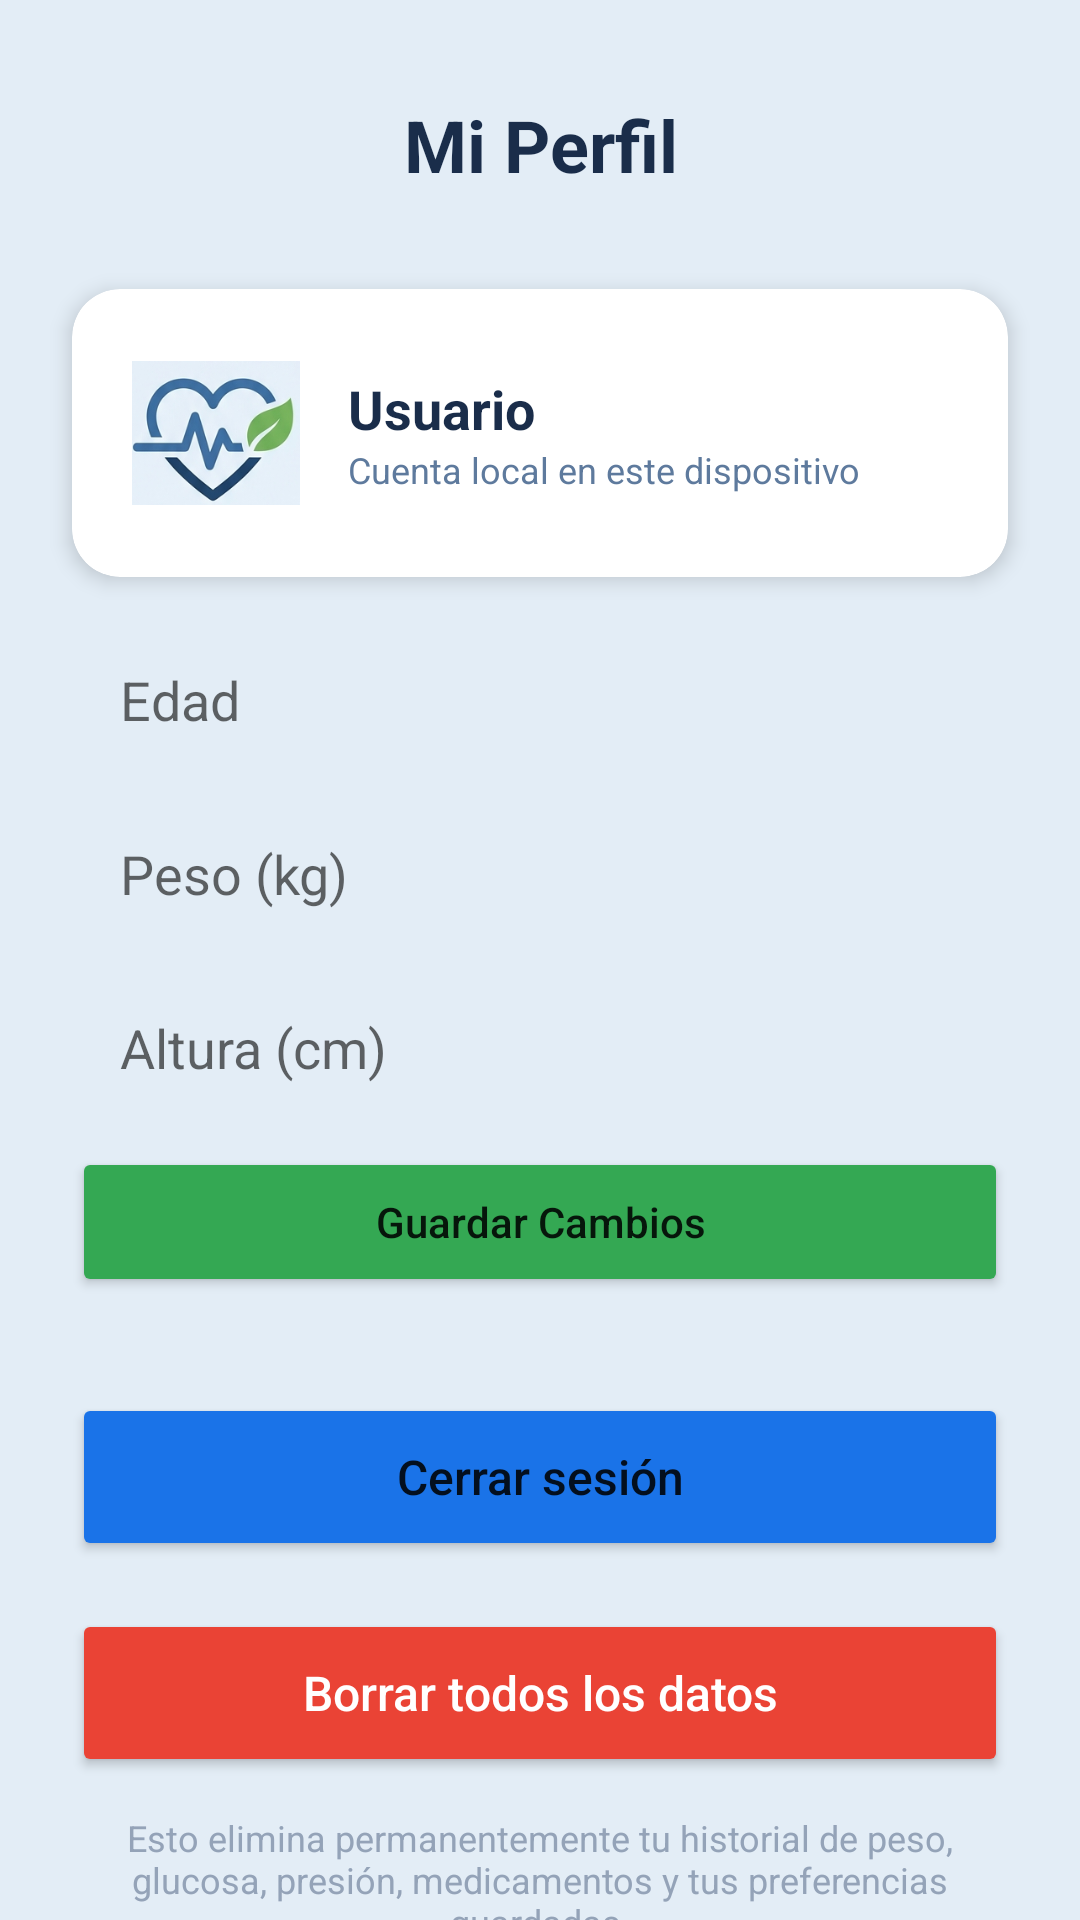

The Android layout XML behind this screen, and the referenced resources:
<!-- AndroidManifest.xml: application theme Theme.Salud_App -->
<!-- res/layout/activity_perfil.xml -->
<?xml version="1.0" encoding="utf-8"?>
<androidx.constraintlayout.widget.ConstraintLayout xmlns:android="http://schemas.android.com/apk/res/android"
    xmlns:app="http://schemas.android.com/apk/res-auto"
    xmlns:tools="http://schemas.android.com/tools"
    android:layout_width="match_parent"
    android:layout_height="match_parent"
    android:background="#E3EDF6"
    tools:context=".PerfilActivity">

    <TextView
        android:id="@+id/tvTituloPerfil"
        android:layout_width="0dp"
        android:layout_height="wrap_content"
        android:layout_marginTop="32dp"
        android:gravity="center"
        android:text="Mi Perfil"
        android:textColor="#1A2D4A"
        android:textSize="24sp"
        android:textStyle="bold"
        app:layout_constraintEnd_toEndOf="parent"
        app:layout_constraintStart_toStartOf="parent"
        app:layout_constraintTop_toTopOf="parent" />

    <androidx.cardview.widget.CardView
        android:id="@+id/cardUsuario"
        android:layout_width="0dp"
        android:layout_height="wrap_content"
        android:layout_marginStart="24dp"
        android:layout_marginTop="32dp"
        android:layout_marginEnd="24dp"
        app:cardBackgroundColor="#FFFFFF"
        app:cardCornerRadius="16dp"
        app:cardElevation="4dp"
        app:layout_constraintEnd_toEndOf="parent"
        app:layout_constraintStart_toStartOf="parent"
        app:layout_constraintTop_toBottomOf="@id/tvTituloPerfil">

        <LinearLayout
            android:layout_width="match_parent"
            android:layout_height="wrap_content"
            android:gravity="center_vertical"
            android:orientation="horizontal"
            android:padding="20dp">

            <ImageView
                android:layout_width="56dp"
                android:layout_height="56dp"
                android:contentDescription="Avatar"
                android:src="@drawable/saludaicono" />

            <LinearLayout
                android:layout_width="0dp"
                android:layout_height="wrap_content"
                android:layout_marginStart="16dp"
                android:layout_weight="1"
                android:orientation="vertical">

                <TextView
                    android:id="@+id/tvNombreUsuario"
                    android:layout_width="wrap_content"
                    android:layout_height="wrap_content"
                    android:text="Usuario"
                    android:textColor="#1A2D4A"
                    android:textSize="18sp"
                    android:textStyle="bold" />

                <TextView
                    android:layout_width="wrap_content"
                    android:layout_height="wrap_content"
                    android:text="Cuenta local en este dispositivo"
                    android:textColor="#5E7A9D"
                    android:textSize="12sp" />

            </LinearLayout>

        </LinearLayout>

    </androidx.cardview.widget.CardView>

    <LinearLayout
        android:id="@+id/llDatosPerfil"
        android:layout_width="0dp"
        android:layout_height="wrap_content"
        android:layout_marginStart="24dp"
        android:layout_marginTop="16dp"
        android:layout_marginEnd="24dp"
        android:orientation="vertical"
        app:layout_constraintEnd_toEndOf="parent"
        app:layout_constraintStart_toStartOf="parent"
        app:layout_constraintTop_toBottomOf="@id/cardUsuario">

        <EditText
            android:id="@+id/etEdadPerfil"
            android:layout_width="match_parent"
            android:layout_height="50dp"
            android:background="@drawable/rounded_edittext"
            android:hint="Edad"
            android:inputType="number"
            android:paddingStart="16dp"
            android:paddingEnd="16dp"
            android:layout_marginBottom="8dp" />

        <EditText
            android:id="@+id/etPesoPerfil"
            android:layout_width="match_parent"
            android:layout_height="50dp"
            android:background="@drawable/rounded_edittext"
            android:hint="Peso (kg)"
            android:inputType="numberDecimal"
            android:paddingStart="16dp"
            android:paddingEnd="16dp"
            android:layout_marginBottom="8dp" />

        <EditText
            android:id="@+id/etAlturaPerfil"
            android:layout_width="match_parent"
            android:layout_height="50dp"
            android:background="@drawable/rounded_edittext"
            android:hint="Altura (cm)"
            android:inputType="numberDecimal"
            android:paddingStart="16dp"
            android:paddingEnd="16dp"
            android:layout_marginBottom="8dp" />

        <Button
            android:id="@+id/btnGuardarPerfil"
            android:layout_width="match_parent"
            android:layout_height="50dp"
            android:backgroundTint="#34A853"
            android:text="Guardar Cambios"
            android:textAllCaps="false"
            app:cornerRadius="12dp" />

    </LinearLayout>

    <Button
        android:id="@+id/btnCerrarSesion"
        android:layout_width="0dp"
        android:layout_height="56dp"
        android:layout_marginStart="24dp"
        android:layout_marginTop="32dp"
        android:layout_marginEnd="24dp"
        android:backgroundTint="#1A73E8"
        android:text="Cerrar sesión"
        android:textAllCaps="false"
        android:textSize="16sp"
        app:cornerRadius="16dp"
        app:layout_constraintEnd_toEndOf="parent"
        app:layout_constraintStart_toStartOf="parent"
        app:layout_constraintTop_toBottomOf="@id/llDatosPerfil" />

    <Button
        android:id="@+id/btnBorrarDatos"
        android:layout_width="0dp"
        android:layout_height="56dp"
        android:layout_marginStart="24dp"
        android:layout_marginTop="16dp"
        android:layout_marginEnd="24dp"
        android:backgroundTint="#EA4335"
        android:text="Borrar todos los datos"
        android:textAllCaps="false"
        android:textColor="#FFFFFF"
        android:textSize="16sp"
        app:cornerRadius="16dp"
        app:layout_constraintEnd_toEndOf="parent"
        app:layout_constraintStart_toStartOf="parent"
        app:layout_constraintTop_toBottomOf="@id/btnCerrarSesion" />

    <TextView
        android:id="@+id/tvAvisoBorrar"
        android:layout_width="0dp"
        android:layout_height="wrap_content"
        android:layout_marginStart="24dp"
        android:layout_marginTop="12dp"
        android:layout_marginEnd="24dp"
        android:gravity="center"
        android:text="Esto elimina permanentemente tu historial de peso, glucosa, presión, medicamentos y tus preferencias guardadas."
        android:textColor="#94A3B8"
        android:textSize="12sp"
        app:layout_constraintEnd_toEndOf="parent"
        app:layout_constraintStart_toStartOf="parent"
        app:layout_constraintTop_toBottomOf="@id/btnBorrarDatos" />

</androidx.constraintlayout.widget.ConstraintLayout>
<!-- resources referenced by this layout -->
<resources>
  <!-- drawable saludaicono: png bitmap (drawable, 45427 bytes) -->
  <style name="Theme.Salud_App" parent="Theme.MaterialComponents.Light.NoActionBar">
          
          <item name="colorPrimary">@color/colorPrimary</item>
          <item name="colorOnPrimary">@color/colorOnPrimary</item>
          
          <item name="colorSecondary">@color/colorSecondary</item>
          <item name="colorOnSecondary">@color/colorOnSecondary</item>
          
          <item name="android:colorBackground">@color/colorBackground</item>
          <item name="colorSurface">@color/colorSurface</item>
          <item name="colorOnSurface">@color/colorOnSurface</item>
          
          
          <item name="android:statusBarColor">@color/colorBackground</item>
          <item name="android:windowLightStatusBar">true</item>
          
          
          <item name="cornerFamily">rounded</item>
          <item name="cornerSize">16dp</item>
      </style>
  <color name="colorPrimary">#1A73E8</color>
  <color name="colorOnPrimary">#FFFFFF</color>
  <color name="colorSecondary">#FF3366</color>
  <color name="colorOnSecondary">#FFFFFF</color>
  <color name="colorBackground">#F8F9FA</color>
  <color name="colorSurface">#FFFFFF</color>
  <color name="colorOnSurface">#202124</color>
</resources>
